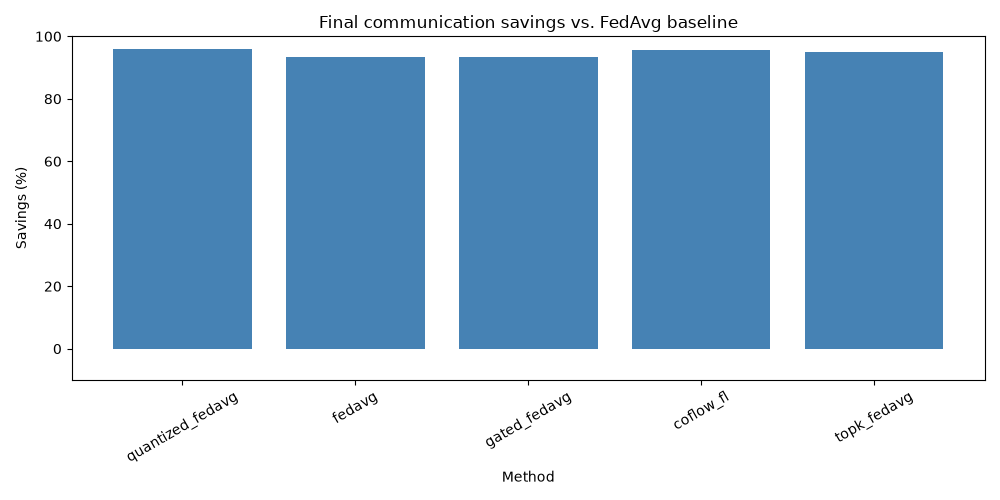

Data behind this chart, as committed beside it:
method, round, MAE, RMSE, upload_bytes, download_bytes, bytes_sent, cumulative_bytes, communication_MB, cumulative_MB, num_clients, skipped_uploads, training_examples, participating_clients, participating_examples, compression_ratio, communication_savings_percent
fedavg, 1, 2.901, 3.648, 138530, 138680, 277210, 277210, 0.2772, 0.2772, 10, 0, 68980, 10, 68980, 15.0, 93.33
fedavg, 2, 2.862, 3.597, 138530, 138680, 277210, 554420, 0.2772, 0.5544, 10, 0, 68980, 10, 68980, 15.0, 93.33
fedavg, 3, 2.817, 3.544, 138530, 138680, 277210, 831630, 0.2772, 0.8316, 10, 0, 68980, 10, 68980, 15.0, 93.33
fedavg, 4, 2.791, 3.514, 138530, 138680, 277210, 1108840, 0.2772, 1.109, 10, 0, 68980, 10, 68980, 15.0, 93.33
fedavg, 5, 2.771, 3.491, 138530, 138680, 277210, 1386050, 0.2772, 1.386, 10, 0, 68980, 10, 68980, 15.0, 93.33
fedavg, 6, 2.747, 3.463, 138530, 138680, 277210, 1663260, 0.2772, 1.663, 10, 0, 68980, 10, 68980, 15.0, 93.33
fedavg, 7, 2.73, 3.442, 138530, 138680, 277210, 1940470, 0.2772, 1.94, 10, 0, 68980, 10, 68980, 15.0, 93.33
fedavg, 8, 2.722, 3.432, 138530, 138680, 277210, 2217680, 0.2772, 2.218, 10, 0, 68980, 10, 68980, 15.0, 93.33
fedavg, 9, 2.716, 3.425, 138530, 138680, 277210, 2494890, 0.2772, 2.495, 10, 0, 68980, 10, 68980, 15.0, 93.33
fedavg, 10, 2.709, 3.416, 138530, 138680, 277210, 2772100, 0.2772, 2.772, 10, 0, 68980, 10, 68980, 15.0, 93.33
fedavg, 11, 2.705, 3.409, 138530, 138680, 277210, 3049310, 0.2772, 3.049, 10, 0, 68980, 10, 68980, 15.0, 93.33
fedavg, 12, 2.701, 3.404, 138530, 138680, 277210, 3326520, 0.2772, 3.327, 10, 0, 68980, 10, 68980, 15.0, 93.33
fedavg, 13, 2.698, 3.4, 138530, 138680, 277210, 3603730, 0.2772, 3.604, 10, 0, 68980, 10, 68980, 15.0, 93.33
fedavg, 14, 2.696, 3.397, 138530, 138680, 277210, 3880940, 0.2772, 3.881, 10, 0, 68980, 10, 68980, 15.0, 93.33
fedavg, 15, 2.694, 3.394, 138530, 138680, 277210, 4158150, 0.2772, 4.158, 10, 0, 68980, 10, 68980, 15.0, 93.33
quantized_fedavg, 1, 2.901, 3.648, 34760, 138680, 173440, 173440, 0.1734, 0.1734, 10, 0, 68980, 10, 68980, 23.97, 95.83
quantized_fedavg, 2, 2.861, 3.597, 34760, 138680, 173440, 346880, 0.1734, 0.3469, 10, 0, 68980, 10, 68980, 23.97, 95.83
quantized_fedavg, 3, 2.819, 3.546, 34760, 138680, 173440, 520320, 0.1734, 0.5203, 10, 0, 68980, 10, 68980, 23.97, 95.83
quantized_fedavg, 4, 2.791, 3.515, 34760, 138680, 173440, 693760, 0.1734, 0.6938, 10, 0, 68980, 10, 68980, 23.97, 95.83
quantized_fedavg, 5, 2.771, 3.49, 34760, 138680, 173440, 867200, 0.1734, 0.8672, 10, 0, 68980, 10, 68980, 23.97, 95.83
quantized_fedavg, 6, 2.747, 3.463, 34760, 138680, 173440, 1040640, 0.1734, 1.041, 10, 0, 68980, 10, 68980, 23.97, 95.83
quantized_fedavg, 7, 2.73, 3.442, 34760, 138680, 173440, 1214080, 0.1734, 1.214, 10, 0, 68980, 10, 68980, 23.97, 95.83
quantized_fedavg, 8, 2.722, 3.432, 34760, 138680, 173440, 1387520, 0.1734, 1.388, 10, 0, 68980, 10, 68980, 23.97, 95.83
quantized_fedavg, 9, 2.716, 3.425, 34760, 138680, 173440, 1560960, 0.1734, 1.561, 10, 0, 68980, 10, 68980, 23.97, 95.83
quantized_fedavg, 10, 2.709, 3.415, 34760, 138680, 173440, 1734400, 0.1734, 1.734, 10, 0, 68980, 10, 68980, 23.97, 95.83
quantized_fedavg, 11, 2.705, 3.409, 34760, 138680, 173440, 1907840, 0.1734, 1.908, 10, 0, 68980, 10, 68980, 23.97, 95.83
quantized_fedavg, 12, 2.701, 3.404, 34760, 138680, 173440, 2081280, 0.1734, 2.081, 10, 0, 68980, 10, 68980, 23.97, 95.83
quantized_fedavg, 13, 2.698, 3.4, 34760, 138680, 173440, 2254720, 0.1734, 2.255, 10, 0, 68980, 10, 68980, 23.97, 95.83
quantized_fedavg, 14, 2.696, 3.397, 34760, 138680, 173440, 2428160, 0.1734, 2.428, 10, 0, 68980, 10, 68980, 23.97, 95.83
quantized_fedavg, 15, 2.694, 3.394, 34760, 138680, 173440, 2601600, 0.1734, 2.602, 10, 0, 68980, 10, 68980, 23.97, 95.83
topk_fedavg, 1, 10.17, 12.28, 69370, 138680, 208050, 208050, 0.2081, 0.2081, 10, 0, 68980, 10, 68980, 19.99, 95
topk_fedavg, 2, 6.647, 8.443, 69370, 138680, 208050, 416100, 0.2081, 0.4161, 10, 0, 68980, 10, 68980, 19.99, 95
topk_fedavg, 3, 6.125, 7.793, 69370, 138680, 208050, 624150, 0.2081, 0.6241, 10, 0, 68980, 10, 68980, 19.99, 95
topk_fedavg, 4, 5.315, 6.83, 69370, 138680, 208050, 832200, 0.2081, 0.8322, 10, 0, 68980, 10, 68980, 19.99, 95
topk_fedavg, 5, 4.755, 6.093, 69370, 138680, 208050, 1040250, 0.2081, 1.04, 10, 0, 68980, 10, 68980, 19.99, 95
topk_fedavg, 6, 4.366, 5.594, 69370, 138680, 208050, 1248300, 0.2081, 1.248, 10, 0, 68980, 10, 68980, 19.99, 95
topk_fedavg, 7, 3.802, 4.854, 69370, 138680, 208050, 1456350, 0.2081, 1.456, 10, 0, 68980, 10, 68980, 19.99, 95
topk_fedavg, 8, 3.458, 4.395, 69370, 138680, 208050, 1664400, 0.2081, 1.664, 10, 0, 68980, 10, 68980, 19.99, 95
topk_fedavg, 9, 3.209, 4.066, 69370, 138680, 208050, 1872450, 0.2081, 1.872, 10, 0, 68980, 10, 68980, 19.99, 95
topk_fedavg, 10, 3.042, 3.846, 69370, 138680, 208050, 2080500, 0.2081, 2.08, 10, 0, 68980, 10, 68980, 19.99, 95
topk_fedavg, 11, 2.944, 3.717, 69370, 138680, 208050, 2288550, 0.2081, 2.289, 10, 0, 68980, 10, 68980, 19.99, 95
topk_fedavg, 12, 2.884, 3.639, 69370, 138680, 208050, 2496600, 0.2081, 2.497, 10, 0, 68980, 10, 68980, 19.99, 95
topk_fedavg, 13, 2.845, 3.588, 69370, 138680, 208050, 2704650, 0.2081, 2.705, 10, 0, 68980, 10, 68980, 19.99, 95
topk_fedavg, 14, 2.814, 3.547, 69370, 138680, 208050, 2912700, 0.2081, 2.913, 10, 0, 68980, 10, 68980, 19.99, 95
topk_fedavg, 15, 2.792, 3.517, 69370, 138680, 208050, 3120750, 0.2081, 3.121, 10, 0, 68980, 10, 68980, 19.99, 95
gated_fedavg, 1, 2.901, 3.648, 138530, 138680, 277210, 277210, 0.2772, 0.2772, 10, 0, 68980, 10, 68980, 15.0, 93.33
gated_fedavg, 2, 2.862, 3.597, 138530, 138680, 277210, 554420, 0.2772, 0.5544, 10, 0, 68980, 10, 68980, 15.0, 93.33
gated_fedavg, 3, 2.817, 3.544, 138530, 138680, 277210, 831630, 0.2772, 0.8316, 10, 0, 68980, 10, 68980, 15.0, 93.33
gated_fedavg, 4, 2.791, 3.514, 138530, 138680, 277210, 1108840, 0.2772, 1.109, 10, 0, 68980, 10, 68980, 15.0, 93.33
gated_fedavg, 5, 2.771, 3.491, 138530, 138680, 277210, 1386050, 0.2772, 1.386, 10, 0, 68980, 10, 68980, 15.0, 93.33
gated_fedavg, 6, 2.747, 3.463, 138530, 138680, 277210, 1663260, 0.2772, 1.663, 10, 0, 68980, 10, 68980, 15.0, 93.33
gated_fedavg, 7, 2.73, 3.442, 138530, 138680, 277210, 1940470, 0.2772, 1.94, 10, 0, 68980, 10, 68980, 15.0, 93.33
gated_fedavg, 8, 2.722, 3.432, 138530, 138680, 277210, 2217680, 0.2772, 2.218, 10, 0, 68980, 10, 68980, 15.0, 93.33
gated_fedavg, 9, 2.716, 3.425, 138530, 138680, 277210, 2494890, 0.2772, 2.495, 10, 0, 68980, 10, 68980, 15.0, 93.33
gated_fedavg, 10, 2.709, 3.416, 138530, 138680, 277210, 2772100, 0.2772, 2.772, 10, 0, 68980, 10, 68980, 15.0, 93.33
gated_fedavg, 11, 2.705, 3.409, 138530, 138680, 277210, 3049310, 0.2772, 3.049, 10, 0, 68980, 10, 68980, 15.0, 93.33
gated_fedavg, 12, 2.701, 3.404, 138530, 138680, 277210, 3326520, 0.2772, 3.327, 10, 0, 68980, 10, 68980, 15.0, 93.33
gated_fedavg, 13, 2.698, 3.4, 138530, 138680, 277210, 3603730, 0.2772, 3.604, 10, 0, 68980, 10, 68980, 15.0, 93.33
gated_fedavg, 14, 2.696, 3.397, 138530, 138680, 277210, 3880940, 0.2772, 3.881, 10, 0, 68980, 10, 68980, 15.0, 93.33
gated_fedavg, 15, 2.694, 3.394, 138530, 138680, 277210, 4158150, 0.2772, 4.158, 10, 0, 68980, 10, 68980, 15.0, 93.33
... 15 more rows
